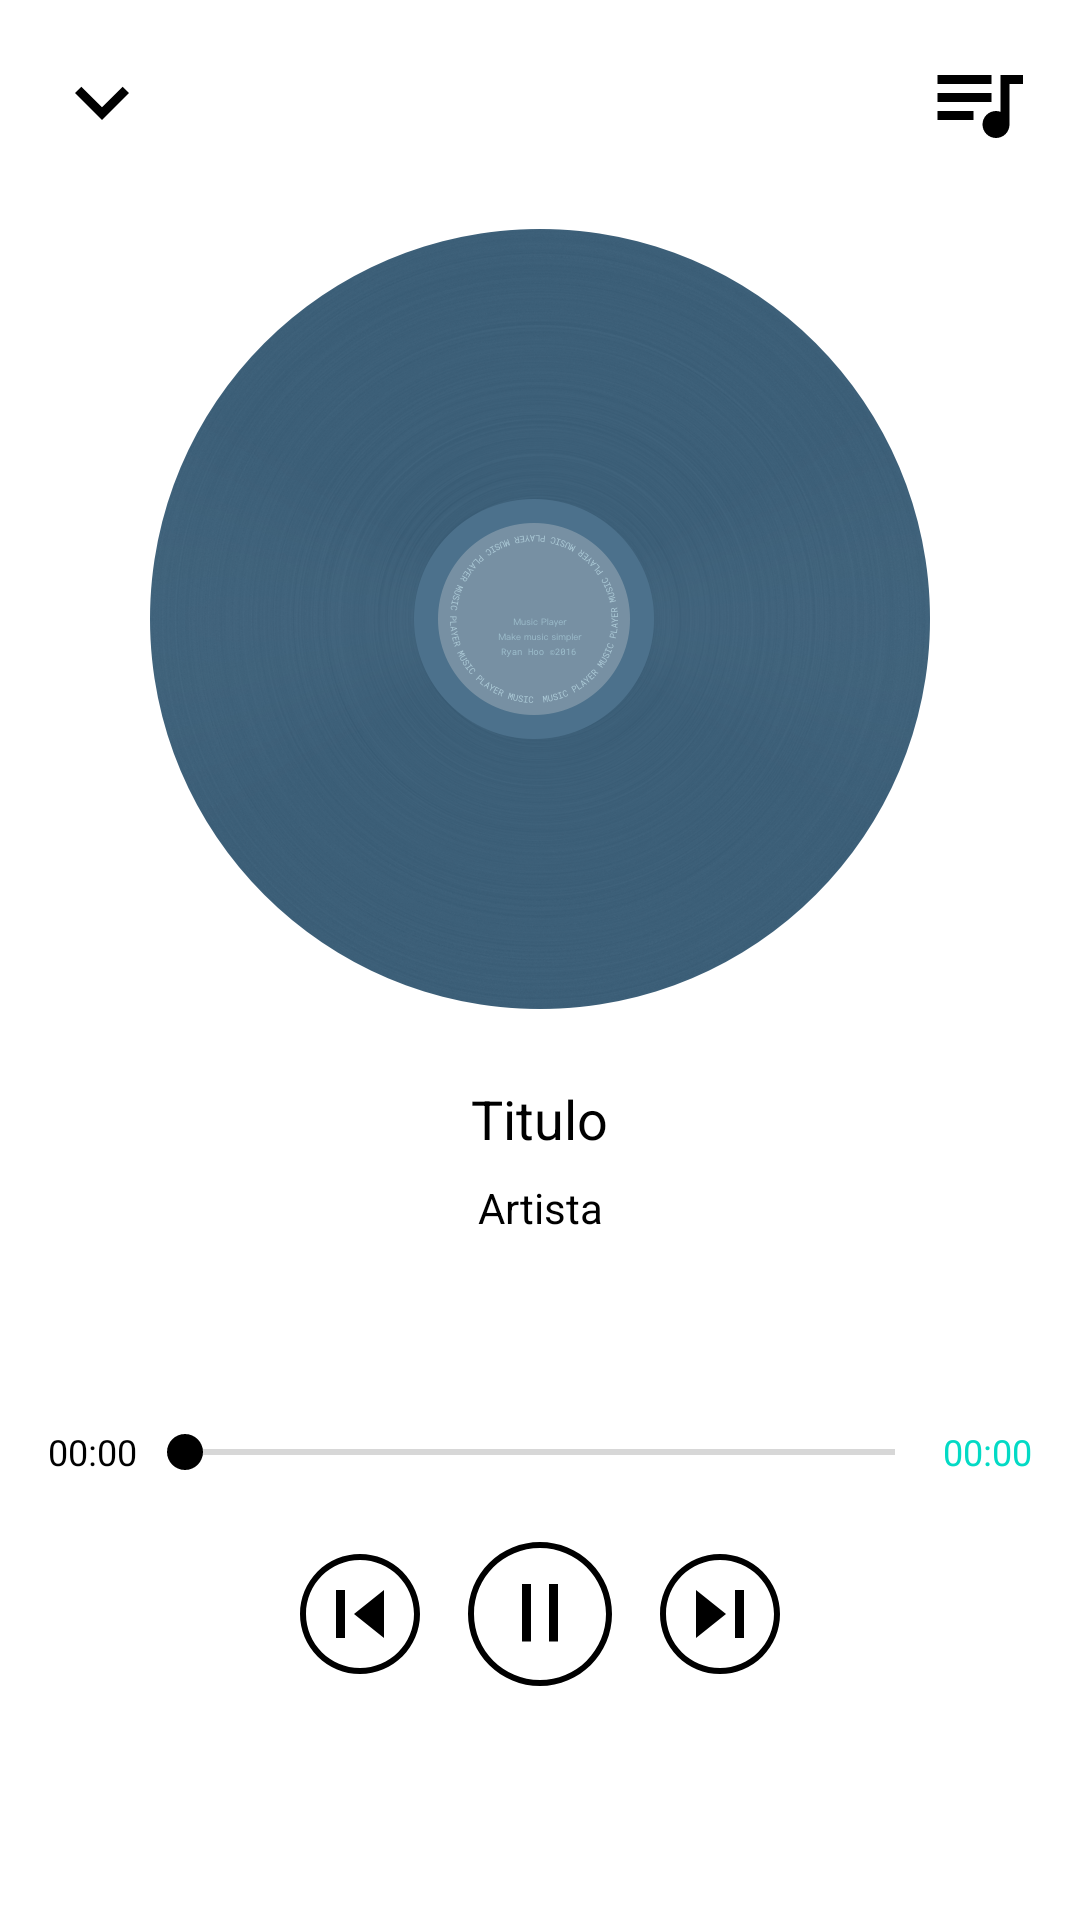

Here is an Android app screen rendered from its layout file. Give the layout XML and the strings, colors and styles it references.
<!-- AndroidManifest.xml: application theme Theme.MyApplication -->
<!-- res/layout/activity_player.xml -->
<?xml version="1.0" encoding="utf-8"?>
<LinearLayout xmlns:android="http://schemas.android.com/apk/res/android"
    xmlns:app="http://schemas.android.com/apk/res-auto"
    xmlns:tools="http://schemas.android.com/tools"
    android:orientation="vertical"
    android:layout_width="match_parent"
    android:layout_height="match_parent"
    android:padding="@dimen/padding_large"
    android:gravity="center_horizontal"
    tools:context=".PlayerActivity">

    <LinearLayout
        android:layout_width="match_parent"
        android:layout_height="wrap_content"
        android:orientation="horizontal">

        <ImageView
            android:id="@+id/imgReturn"
            android:layout_width="wrap_content"
            android:layout_height="wrap_content"
            android:src="@drawable/ic_baseline_keyboard_arrow_down_24"
            android:layout_gravity="center_vertical" />
        <Space
            android:layout_width="wrap_content"
            android:layout_height="wrap_content"
            android:layout_weight="1" />
        <ImageButton
            android:id="@+id/btnQueueMusic"
            android:layout_width="wrap_content"
            android:layout_height="wrap_content"
            android:scaleType="center"
            android:layout_gravity="center_vertical"
            android:background="@drawable/ic_baseline_queue_music_36" />

    </LinearLayout>
    <RelativeLayout
        android:layout_width="match_parent"
        android:layout_height="0dp"
        android:layout_weight="1">

        <ImageView
            android:id="@+id/imgAlbum"
            android:layout_width="@dimen/music_album_size"
            android:layout_height="@dimen/music_album_size"
            android:layout_centerInParent="true"
            android:src="@drawable/default_record_album" />
    </RelativeLayout>

    <TextView
        android:id="@+id/textViewName"
        android:layout_width="wrap_content"
        android:layout_height="wrap_content"
        android:layout_marginLeft="@dimen/margin_xlarge"
        android:layout_marginRight="@dimen/margin_xlarge"
        android:layout_marginBottom="@dimen/margin_normal"
        android:gravity="center"
        android:textSize="18sp"
        android:textColor="@color/black"
        android:text="Titulo"/>

    <TextView
        android:id="@+id/textViewArtist"
        android:layout_width="wrap_content"
        android:layout_height="wrap_content"
        android:layout_marginLeft="@dimen/margin_xlarge"
        android:layout_marginRight="@dimen/margin_xlarge"
        android:gravity="center"
        android:textSize="14sp"
        android:textColor="@color/black"
        android:text="Artista"/>

    <LinearLayout
        android:id="@+id/layoutProgress"
        android:layout_width="match_parent"
        android:layout_height="wrap_content"
        android:minHeight="44dp"
        android:layout_marginTop="@dimen/music_seekBar_marginTop"
        android:gravity="center_vertical">

        <TextView
            android:id="@+id/textViewProgress"
            android:layout_width="wrap_content"
            android:layout_height="wrap_content"
            android:textColor="@color/black"
            android:textSize="12sp"
            android:singleLine="true"
            android:text="00:00" />

        <SeekBar
            android:id="@+id/seekBar"
            android:layout_width="0dp"
            android:layout_height="wrap_content"
            android:layout_weight="1"
            android:progressTint="@color/black"
            android:thumbTint="@color/black" />

        <TextView
            android:id="@+id/textViewDurationSong"
            android:layout_width="wrap_content"
            android:layout_height="wrap_content"
            android:textColor="?attr/colorAccent"
            android:textSize="12sp"
            android:singleLine="true"
            android:text="00:00"
            tools:text="03:22" />
    </LinearLayout>

    <LinearLayout
        android:id="@+id/layoutPlayControls"
        android:layout_width="wrap_content"
        android:layout_height="wrap_content"
        android:layout_marginTop="@dimen/music_playControls_marginBottom"
        android:layout_marginBottom="62dp"
        android:showDividers="middle"
        android:divider="@drawable/common_divider_xlarge_horizontal"
        android:gravity="center_vertical">

        

        <ImageButton
            android:id="@+id/buttonPlayLast"
            android:layout_width="wrap_content"
            android:layout_height="wrap_content"
            android:background="@drawable/ic_play_last"
            />

        <ImageButton
            android:id="@+id/buttonPlay"
            android:layout_width="wrap_content"
            android:layout_height="wrap_content"
            android:background="@drawable/ic_pause" />

        <ImageButton
            android:id="@+id/buttonPlayNext"
            android:layout_width="wrap_content"
            android:layout_height="wrap_content"
            android:background="@drawable/ic_play_next"
            />


    </LinearLayout>

</LinearLayout>
<!-- resources referenced by this layout -->
<resources>
  <color name="black">#FF000000</color>
  <dimen name="margin_normal">8dp</dimen>
  <dimen name="margin_xlarge">24dp</dimen>
  <dimen name="music_album_size">260dp</dimen>
  <dimen name="music_playControls_marginBottom">8dp</dimen>
  <dimen name="music_seekBar_marginTop">50dp</dimen>
  <dimen name="padding_large">16dp</dimen>
  <!-- drawable common_divider_xlarge_horizontal (drawable-v24) -->
  <?xml version="1.0" encoding="utf-8"?>
  <shape xmlns:android="http://schemas.android.com/apk/res/android">
      <size
          android:height="0dp"
          android:width="@dimen/divider_large"/>
      <solid android:color="#00000000"/>
  </shape>
  <!-- drawable ic_baseline_keyboard_arrow_down_24 (drawable) -->
  <vector android:height="36dp" android:tint="@color/black"
      android:viewportHeight="24" android:viewportWidth="24"
      android:width="36dp" xmlns:android="http://schemas.android.com/apk/res/android">
      <path android:fillColor="@android:color/white" android:pathData="M7.41,8.59L12,13.17l4.59,-4.58L18,10l-6,6 -6,-6 1.41,-1.41z"/>
  </vector>
  <!-- drawable ic_baseline_queue_music_36 (drawable) -->
  <vector android:autoMirrored="true" android:height="36dp"
      android:tint="@color/black" android:viewportHeight="24"
      android:viewportWidth="24" android:width="36dp" xmlns:android="http://schemas.android.com/apk/res/android">
      <path android:fillColor="@android:color/white" android:pathData="M15,6H3v2h12V6zM15,10H3v2h12V10zM3,16h8v-2H3V16zM17,6v8.18C16.69,14.07 16.35,14 16,14c-1.66,0 -3,1.34 -3,3s1.34,3 3,3s3,-1.34 3,-3V8h3V6H17z"/>
  </vector>
  <!-- drawable ic_play_last (drawable-v24) -->
  <?xml version="1.0" encoding="utf-8"?>
  <vector xmlns:android="http://schemas.android.com/apk/res/android"
      android:width="40dp"
      android:height="40dp"
      android:viewportWidth="40"
      android:viewportHeight="40">
  
      <group
          android:translateX="-91.000000"
          android:translateY="-414.000000">
          <group
              android:translateX="47.000000"
              android:translateY="410.000000">
              <group
                  android:translateX="44.000000"
                  android:translateY="4.000000">
                  <path
                      android:name="Shape"
                      android:fillColor="@color/black"
                      android:pathData="M20,0 C25.3043298,0 30.3914081,2.10713681 34.1421356,5.85786438
  C37.8928632,9.60859195 40,14.6956702 40,20 C40,31.045695 31.045695,40 20,40
  C14.6956702,40 9.60859195,37.8928632 5.85786438,34.1421356
  C2.10713681,30.3914081 0,25.3043298 0,20 C-0,14.6956702 2.10713681,9.60859195
  5.85786438,5.85786438 C9.60859195,2.10713681 14.6956702,0 20,0 M20,2 C10.0775,2
  2,10.0775 2,20 C2,29.9225 10.0775,38 20,38 C29.9225,38 38,29.9225 38,20
  C38,10.0775 29.9225,2 20,2 M28,12 L28,28 L18,20 M15,12 L15,28 L12,28 L12,12"/>
              </group>
          </group>
      </group>
  </vector>
  <style name="Theme.MyApplication" parent="Theme.MaterialComponents.DayNight.DarkActionBar">
          
          <item name="colorPrimary">@color/teal_200</item>
  
          <item name="colorOnPrimary">@color/greyLight</item>
          
          <item name="colorSecondary">@color/teal_200</item>
          <item name="colorSecondaryVariant">@color/teal_700</item>
          <item name="colorOnSecondary">@color/black</item>
          
          <item name="android:statusBarColor" tools:targetApi="l">?attr/colorPrimaryVariant</item>
          
      </style>
  <dimen name="divider_large">16dp</dimen>
  <color name="white">#FFFFFFFF</color>
  <color name="teal_200">#FF03DAC5</color>
  <color name="greyLight">#EEEEEE</color>
  <color name="teal_700">#FF018786</color>
</resources>
